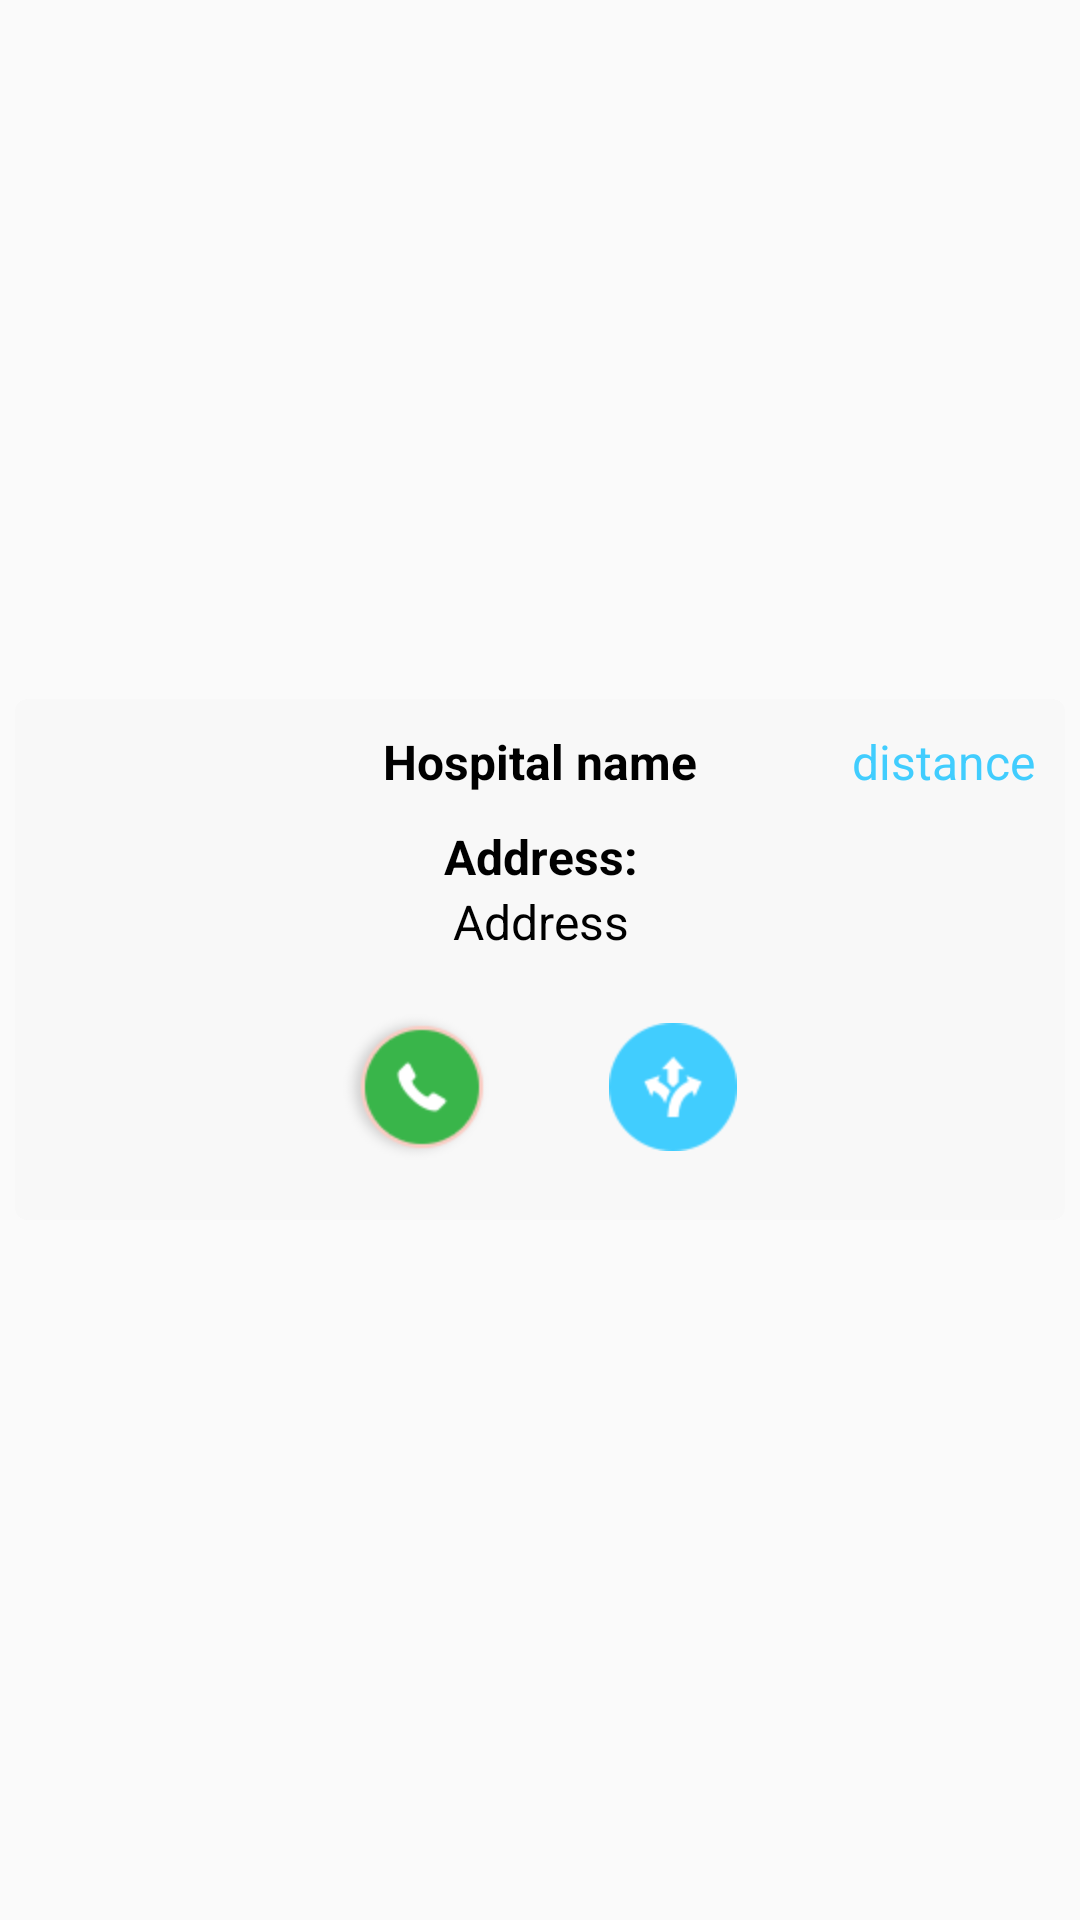

Here is an Android app screen rendered from its layout file. Give the layout XML and the strings, colors and styles it references.
<!-- AndroidManifest.xml: application theme MyMaterialTheme -->
<!-- res/layout/hospital_list_item.xml -->
<?xml version="1.0" encoding="utf-8"?>
<LinearLayout xmlns:android="http://schemas.android.com/apk/res/android"
    xmlns:card_view="http://schemas.android.com/apk/res-auto"
    android:layout_width="match_parent"
    android:layout_height="wrap_content">

    
    <android.support.v7.widget.CardView
        android:id="@+id/card_view"
        android:layout_width="match_parent"
        android:layout_height="wrap_content"
        android:layout_gravity="center"
        android:layout_margin="5dp"
        card_view:cardBackgroundColor="@color/icuBg"
        card_view:cardCornerRadius="4dp">

        <LinearLayout
            android:layout_width="match_parent"
            android:layout_height="wrap_content"
            android:layout_margin="10dp"
            android:orientation="vertical">

            <RelativeLayout
                android:layout_width="match_parent"
                android:layout_height="wrap_content">

                <TextView
                    android:id="@+id/txtHospitalName"
                    android:layout_width="wrap_content"
                    android:layout_height="wrap_content"
                    android:layout_centerInParent="true"
                    android:text="Hospital name"
                    android:textColor="@color/Black"
                    android:textSize="16sp"
                    android:textStyle="bold" />

                <TextView
                    android:id="@+id/txtDistance"
                    android:layout_width="wrap_content"
                    android:layout_height="wrap_content"
                    android:layout_alignParentRight="true"
                    android:text="distance"
                    android:textColor="@color/loginButton"
                    android:textSize="16sp" />
            </RelativeLayout>

            <TextView
                android:id="@+id/txtLabelAddress"
                android:layout_width="match_parent"
                android:layout_height="wrap_content"
                android:layout_alignParentRight="true"
                android:layout_marginTop="10dp"
                android:gravity="center"
                android:text="Address:"
                android:textStyle="bold"
                android:textColor="@color/Black"
                android:textSize="16sp" />
            <TextView
                android:id="@+id/txtAddress"
                android:layout_width="match_parent"
                android:layout_height="wrap_content"
                android:layout_alignParentRight="true"
                android:gravity="center"
                android:text="Address"
                android:textColor="@color/Black"
                android:textSize="16sp" />

            <LinearLayout
                android:id="@+id/layoutAvailability"
                android:layout_width="match_parent"
                android:layout_height="wrap_content"
                android:layout_gravity="center_horizontal"
                android:layout_marginTop="20dp"
                android:layout_marginBottom="10dp"
                android:gravity="center"
                android:orientation="horizontal">

                <ImageView
                    android:id="@+id/imgCall"
                    android:layout_width="wrap_content"
                    android:layout_height="wrap_content"
                    android:layout_marginRight="40dp"
                    android:src="@drawable/call_list_icon" />

                <ImageView
                    android:id="@+id/imgDirection"
                    android:layout_width="wrap_content"
                    android:layout_height="wrap_content"
                    android:src="@drawable/direction_icon" />
            </LinearLayout>

            <Button
                android:id="@+id/btnMoreInfo"
                android:layout_width="wrap_content"
                android:layout_height="wrap_content"
                android:layout_gravity="center_horizontal"
                android:layout_marginTop="20dp"
                android:visibility="gone"
                android:background="@color/loginButton"
                android:gravity="center"
                android:paddingLeft="10dp"
                android:paddingRight="10dp"
                android:text="@string/labelMoreInfo"
                android:textColor="@color/White"
                android:textSize="18sp" />
        </LinearLayout>
    </android.support.v7.widget.CardView>

</LinearLayout>
<!-- resources referenced by this layout -->
<resources>
  <color name="Black">#000000</color>
  <color name="White">#FFFFFF</color>
  <color name="icuBg">#F8F8F8</color>
  <color name="loginButton">#41CDFE</color>
  <!-- drawable call_list_icon: png bitmap (drawable-hdpi, 670690 bytes) -->
  <!-- drawable direction_icon: png bitmap (drawable-hdpi, 669125 bytes) -->
  <string name="labelMoreInfo">More Info</string>
  <style name="MyMaterialTheme" parent="MyMaterialTheme.Base">
  
      </style>
  <style name="MyMaterialTheme.Base" parent="Theme.AppCompat.Light.DarkActionBar">
          <item name="windowNoTitle">true</item>
          <item name="windowActionBar">false</item>
          <item name="colorPrimary">@color/DeepSkyBlue</item>
          <item name="colorPrimaryDark">@color/DarkTurquoise</item>
          <item name="colorAccent">@color/colorAccent</item>
      </style>
  <color name="DeepSkyBlue">#00BFFF</color>
  <color name="DarkTurquoise">#00CED1</color>
  <color name="colorAccent">#FF4081</color>
</resources>
